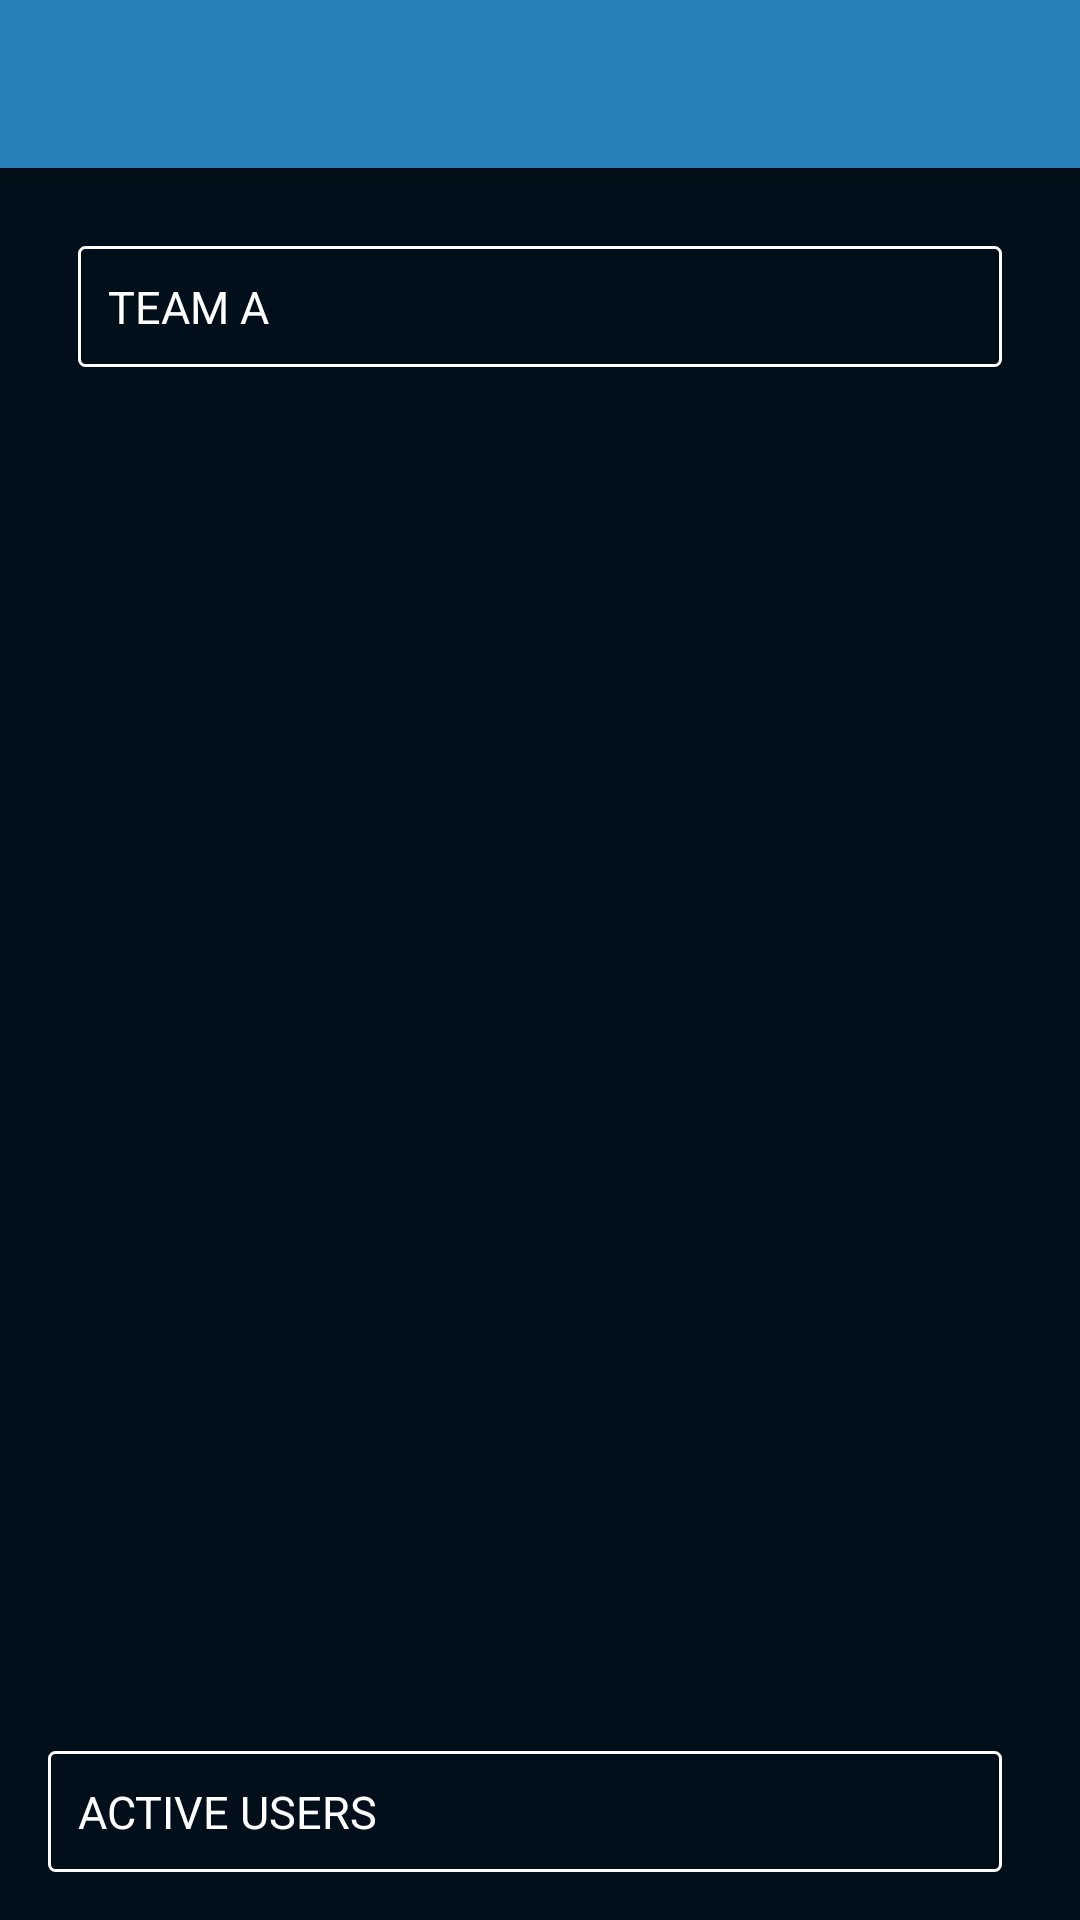

Reconstruct the res/layout file that produces this screen, plus the resources it refers to.
<!-- AndroidManifest.xml: application theme AppTheme -->
<!-- res/layout/activity_master_page.xml -->
<?xml version="1.0" encoding="utf-8"?>
<android.support.design.widget.CoordinatorLayout xmlns:android="http://schemas.android.com/apk/res/android"
    xmlns:app="http://schemas.android.com/apk/res-auto"
    xmlns:tools="http://schemas.android.com/tools"
    android:id="@+id/coordinatorLayout"
    android:layout_width="match_parent"
    android:layout_height="match_parent"
    android:fitsSystemWindows="true"
    tools:context="com.braintech.cmyco.activity.MasterPageActivity">

    <include layout="@layout/toolbar" />

    <include layout="@layout/content_master_page" />


</android.support.design.widget.CoordinatorLayout>
<!-- res/layout/toolbar.xml (included above) -->
<?xml version="1.0" encoding="utf-8"?>
<android.support.design.widget.AppBarLayout xmlns:android="http://schemas.android.com/apk/res/android"
    xmlns:app="http://schemas.android.com/apk/res-auto"
    android:id="@+id/action_bar"
    android:layout_width="match_parent"
    android:layout_height="wrap_content"
    android:theme="@style/AppTheme.AppBarOverlay">

    <android.support.v7.widget.Toolbar
        android:id="@+id/toolbar"
        android:layout_width="match_parent"
        android:layout_height="?attr/actionBarSize"
        android:background="?attr/colorPrimary"
        app:popupTheme="@style/AppTheme.PopupOverlay" />

</android.support.design.widget.AppBarLayout>
<!-- res/layout/content_master_page.xml (included above) -->
<?xml version="1.0" encoding="utf-8"?>
<RelativeLayout xmlns:android="http://schemas.android.com/apk/res/android"
    xmlns:app="http://schemas.android.com/apk/res-auto"
    xmlns:tools="http://schemas.android.com/tools"
    android:layout_width="match_parent"
    android:layout_height="match_parent"
    android:background="@color/home_screen_bg"
    android:paddingBottom="@dimen/activity_vertical_margin"
    android:paddingLeft="@dimen/activity_horizontal_margin"
    android:paddingRight="@dimen/activity_horizontal_margin"
    android:paddingTop="@dimen/activity_vertical_margin"
    app:layout_behavior="@string/appbar_scrolling_view_behavior"
    tools:context="com.braintech.cmyco.activity.MasterPageActivity"
    tools:showIn="@layout/activity_master_page">


    <TextView
        android:id="@+id/txt_team_name"
        android:layout_width="match_parent"
        android:layout_height="wrap_content"
        android:layout_alignParentLeft="true"
        android:layout_alignParentTop="true"
        android:layout_margin="10dp"
        android:layout_marginRight="10dp"
        android:background="@drawable/bg_edittext"
        android:gravity="left"
        android:padding="@dimen/padding_size"
        android:text="TEAM A"
        android:textColor="@color/white"
        android:textSize="@dimen/txt_normal_size" />


    <ListView
        android:id="@+id/listViewPoll"
        android:layout_width="match_parent"
        android:layout_height="wrap_content"
        android:layout_above="@+id/txt_active_users"
        android:layout_below="@+id/txt_team_name"
        android:divider="@android:color/white"
        android:dividerHeight="0dp"
        android:listSelector="@android:color/transparent">

    </ListView>

    <TextView
        android:id="@+id/txt_active_users"
        android:layout_width="match_parent"
        android:layout_height="wrap_content"
        android:layout_alignParentBottom="true"
        android:layout_marginRight="10dp"
        android:background="@drawable/bg_edittext"
        android:padding="@dimen/padding_size"
        android:text="ACTIVE USERS"
        android:textColor="@color/white"
        android:textSize="@dimen/txt_normal_size" />

    
    
    
    
    
    
    
    

</RelativeLayout>
<!-- resources referenced by this layout -->
<resources>
  <color name="home_screen_bg">#010f1a</color>
  <color name="white">#FFFFFF</color>
  <dimen name="activity_horizontal_margin">16dp</dimen>
  <dimen name="activity_vertical_margin">16dp</dimen>
  <dimen name="padding_size">10dp</dimen>
  <dimen name="txt_normal_size">15sp</dimen>
  <!-- drawable bg_edittext (drawable) -->
  <?xml version="1.0" encoding="utf-8"?>
  <layer-list xmlns:android="http://schemas.android.com/apk/res/android">
  
  
      
      <item android:gravity="center">
  
          <shape android:shape="rectangle">
  
              <solid android:color="@android:color/transparent" />
              <corners android:radius="2dp" />
              <stroke
                  android:width="1dp"
                  android:color="@color/white">
  
              </stroke>
  
              <padding
                  android:bottom="15dp"
                  android:left="15dp"
                  android:right="15dp"
                  android:top="15dp" />
          </shape>
  
      </item>
  
  
  </layer-list>
  <!-- drawable button_selector (drawable) -->
  <?xml version="1.0" encoding="utf-8"?>
  <selector xmlns:android="http://schemas.android.com/apk/res/android">
  
      <item android:state_pressed="true">
          <shape>
              <gradient android:angle="270" android:endColor="@color/btn_pressed_color" android:startColor="@color/btn_pressed_color" />
  
              <stroke android:width="2dp" android:color="@color/btn_pressed_color" />
  
              <corners android:radius="2dp" />
  
              <padding android:bottom="5dp" android:left="5dp" android:right="5dp" android:top="5dp" />
          </shape>
      </item>
      <item>
          <shape>
              <gradient android:angle="270" android:endColor="@color/btn_color" android:startColor="@color/btn_color" />
  
              <stroke android:width="1dp" android:color="@color/btn_color" />
  
              <corners android:radius="2dp" />
  
              <padding android:bottom="5dp" android:left="5dp" android:right="5dp" android:top="5dp" />
          </shape>
      </item>
  
  </selector>
  <string name="btn_continue">CONTINUE</string>
  <style name="AppTheme.AppBarOverlay" parent="ThemeOverlay.AppCompat.Dark.ActionBar" />
  <style name="AppTheme.PopupOverlay" parent="ThemeOverlay.AppCompat.Light" />
  <style name="AppTheme" parent="Theme.AppCompat.Light">
          
          <item name="colorPrimary">@color/colorPrimary</item>
          <item name="colorPrimaryDark">@color/colorPrimaryDark</item>
          <item name="colorAccent">@color/colorAccent</item>
          <item name="actionOverflowMenuStyle">@style/CMOptionsMenu</item>
          <item name="android:textColorSecondary">@color/white</item>
          <item name="android:textColorPrimary">@android:color/white</item>
  
      </style>
  <color name="btn_pressed_color">#303F9F</color>
  <color name="btn_color">#2980b9</color>
  <color name="colorPrimary">#2980b9</color>
  <color name="colorPrimaryDark">#303F9F</color>
  <color name="colorAccent">#FF4081</color>
  <style name="CMOptionsMenu" parent="Widget.AppCompat.PopupMenu.Overflow">
          <item name="android:popupBackground">@color/white</item>
          <item name="android:actionMenuTextColor">@android:color/black</item>
      </style>
</resources>
